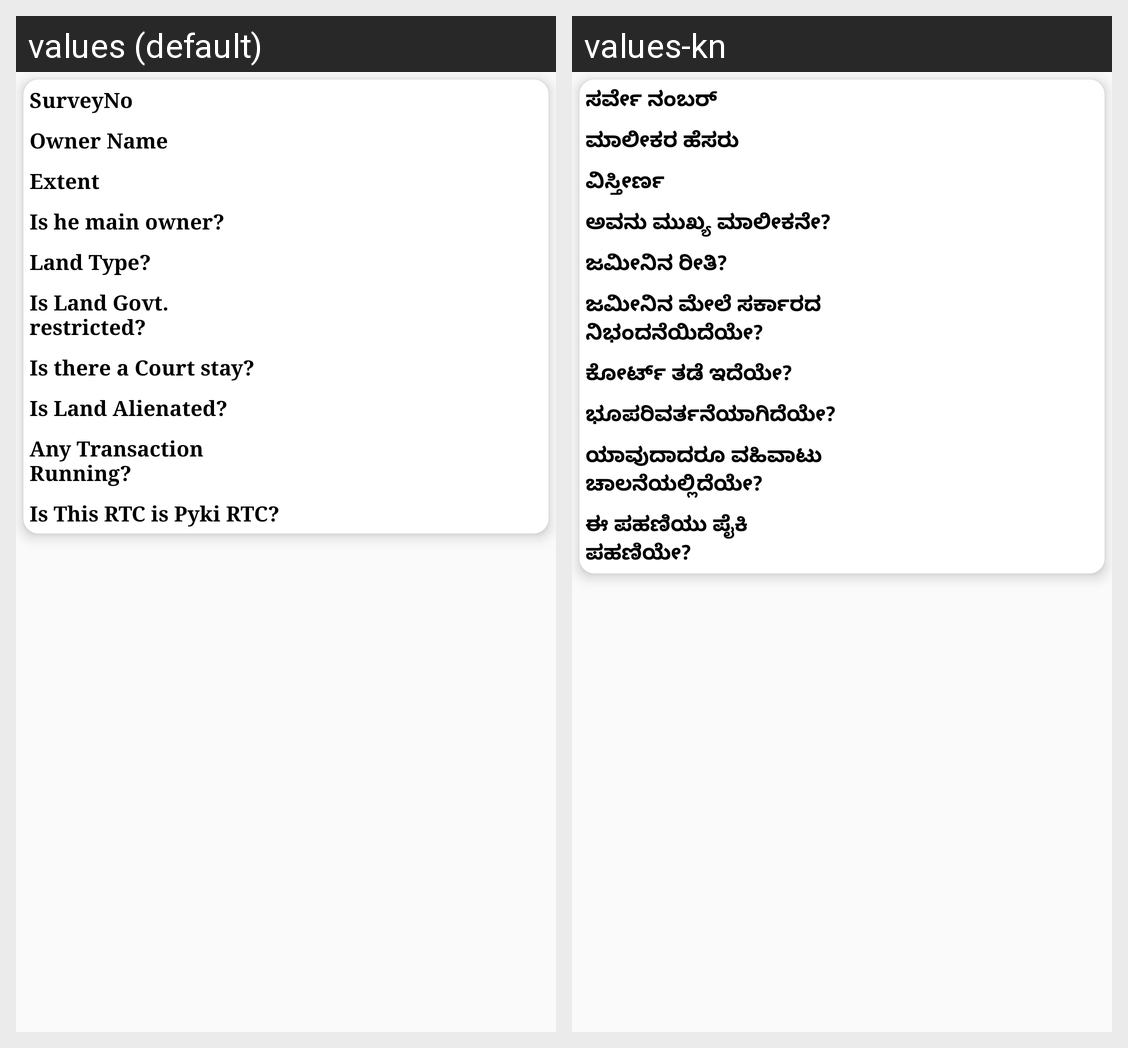

Locale-by-locale string values for the Android screen shown in this grid:
Android screen res/layout/restriction_on_land_report_row.xml rendered under 2 locales, left to right: values (default), values-kn. Device: Nexus 5 (rendered at 1080×1920; each locale shown at half size, 540×960, under a caption strip naming it); theme AppTheme.NoActionBar.
Strings drawn on this screen, with the default value and each locale's value (text and hints the layout hard-codes, and strings that could not be matched under every locale, appear in the picture but are not listed):

survey_no
  values: SurveyNo
  values-kn: ಸರ್ವೇ ನಂಬರ್

owner_name
  values: Owner Name
  values-kn: ಮಾಲೀಕರ ಹೆಸರು

extent
  values: Extent
  values-kn: ವಿಸ್ತೀರ್ಣ

is_he_main_owner
  values: Is he main owner?
  values-kn: ಅವನು ಮುಖ್ಯ ಮಾಲೀಕನೇ?

land_type
  values: Land Type?
  values-kn: ಜಮೀನಿನ ರೀತಿ?

is_land_govt_restricted
  values: Is Land Govt. restricted?
  values-kn: ಜಮೀನಿನ ಮೇಲೆ ಸರ್ಕಾರದ ನಿಭಂದನೆಯಿದೆಯೇ?

is_there_a_court_stay
  values: Is there a Court stay?
  values-kn: ಕೋರ್ಟ್ ತಡೆ ಇದೆಯೇ?

is_land_alienated
  values: Is Land Alienated?
  values-kn: ಭೂಪರಿವರ್ತನೆಯಾಗಿದೆಯೇ?

any_trnsc_running
  values: Any Transaction Running?
  values-kn: ಯಾವುದಾದರೂ ವಹಿವಾಟು ಚಾಲನೆಯಲ್ಲಿದೆಯೇ?

pyki_rtc
  values: Is This RTC is Pyki RTC?
  values-kn: ಈ ಪಹಣಿಯು ಪೈಕಿ ಪಹಣಿಯೇ?
